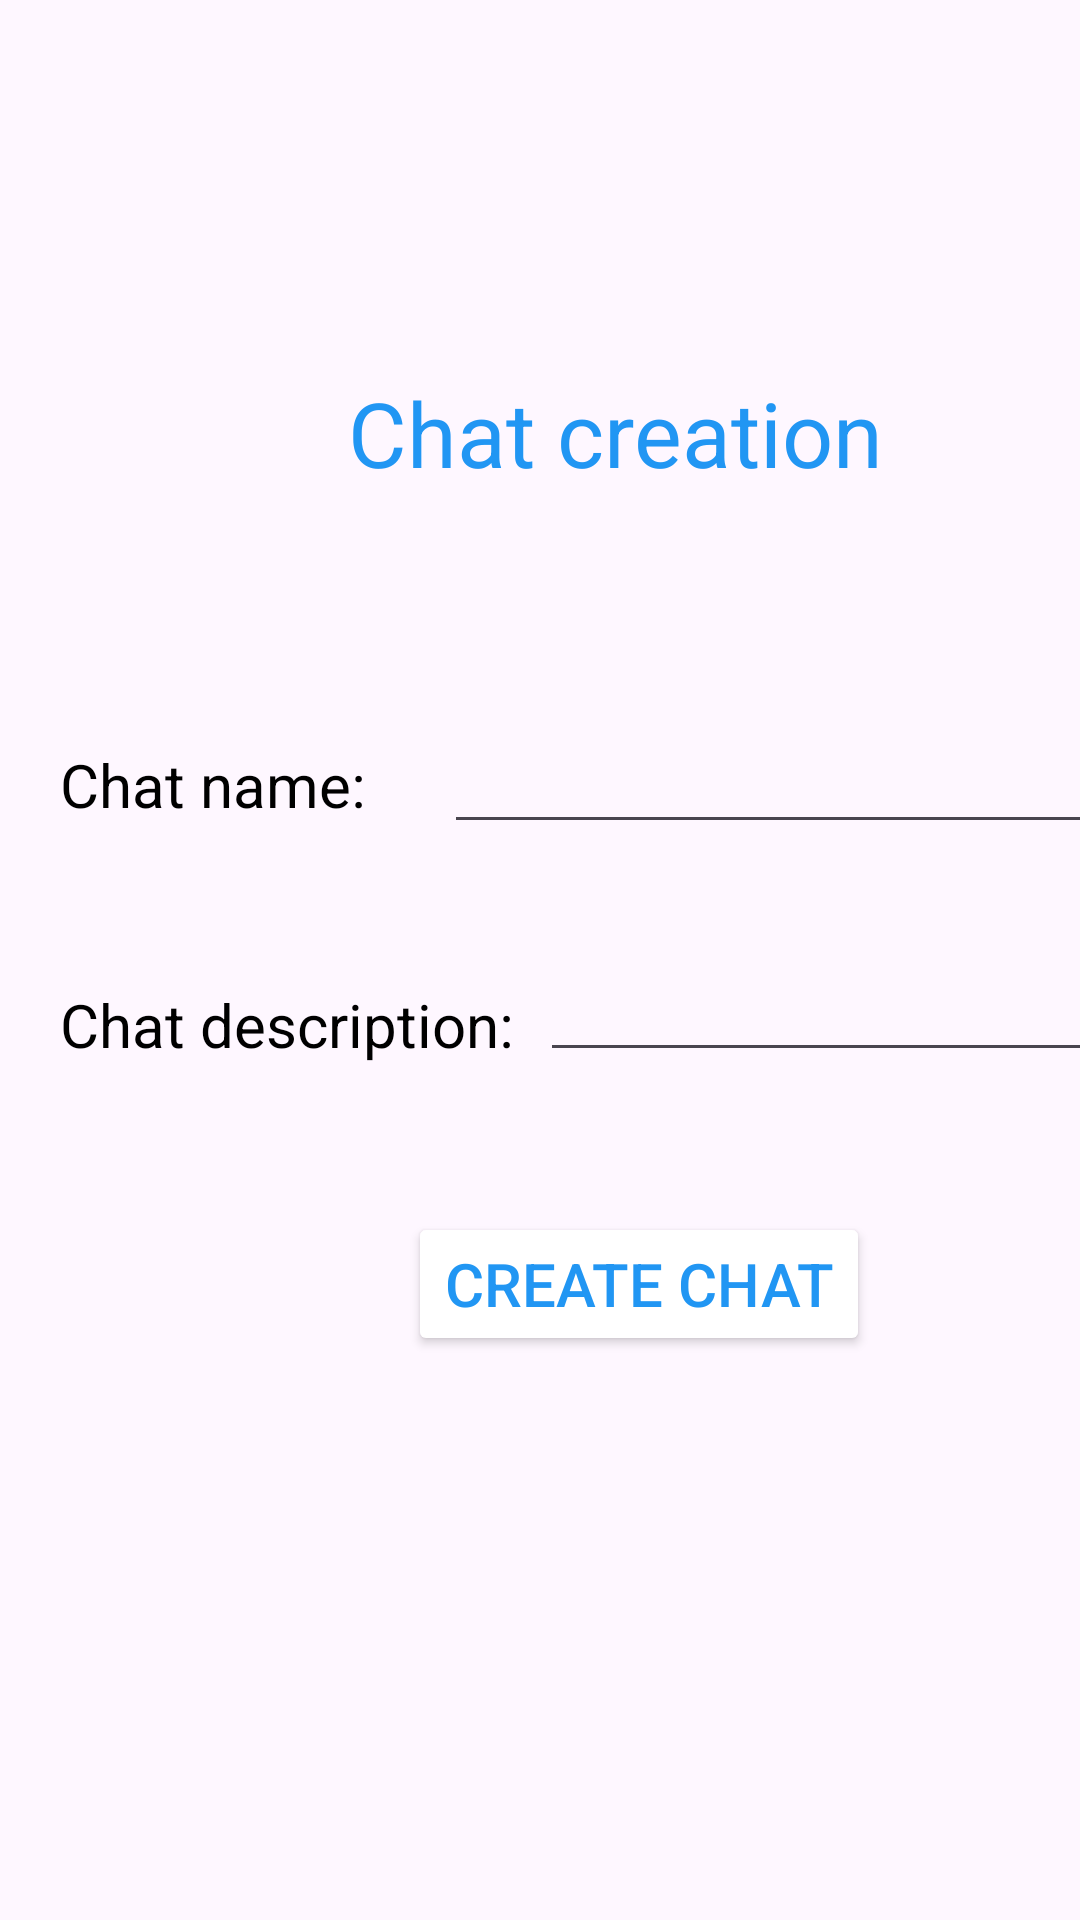

Layout XML and referenced resources for this Android screen:
<!-- AndroidManifest.xml: application theme Theme.GamerLand -->
<!-- res/layout/activity_chat_creation.xml -->
<?xml version="1.0" encoding="utf-8"?>
<androidx.constraintlayout.widget.ConstraintLayout xmlns:android="http://schemas.android.com/apk/res/android"
    xmlns:app="http://schemas.android.com/apk/res-auto"
    xmlns:tools="http://schemas.android.com/tools"
    android:id="@+id/main"
    android:layout_width="match_parent"
    android:layout_height="match_parent"
    tools:context=".ChatCreationActivity">

    <TextView
        android:id="@+id/tvChatCreation"
        android:layout_width="wrap_content"
        android:layout_height="wrap_content"
        android:layout_marginStart="116dp"
        android:layout_marginTop="124dp"
        android:text="Chat creation"
        android:textColor="#2196F3"
        android:textSize="30sp"
        app:layout_constraintStart_toStartOf="parent"
        app:layout_constraintTop_toTopOf="parent" />

    <TextView
        android:id="@+id/tvChatName"
        android:layout_width="wrap_content"
        android:layout_height="wrap_content"
        android:layout_marginStart="20dp"
        android:layout_marginTop="248dp"
        android:text="Chat name:"
        android:textColor="#000000"
        android:textSize="20sp"
        app:layout_constraintStart_toStartOf="parent"
        app:layout_constraintTop_toTopOf="parent" />

    <EditText
        android:id="@+id/edChatName"
        android:layout_width="250dp"
        android:layout_height="wrap_content"
        android:layout_marginStart="148dp"
        android:layout_marginTop="240dp"
        android:text=""
        app:layout_constraintStart_toStartOf="parent"
        app:layout_constraintTop_toTopOf="parent" />

    <TextView
        android:id="@+id/tvChatDescription"
        android:layout_width="wrap_content"
        android:layout_height="wrap_content"
        android:layout_marginStart="20dp"
        android:layout_marginTop="328dp"
        android:text="Chat description:"
        android:textColor="#000000"
        android:textSize="20sp"
        app:layout_constraintStart_toStartOf="parent"
        app:layout_constraintTop_toTopOf="parent" />


    <EditText
        android:id="@+id/edChatDescription"
        android:layout_width="200dp"
        android:layout_height="wrap_content"
        android:layout_marginStart="180dp"
        android:layout_marginTop="316dp"
        android:text=""
        app:layout_constraintStart_toStartOf="parent"
        app:layout_constraintTop_toTopOf="parent" />


    <Button
        android:id="@+id/btnCreateChat"
        android:layout_width="wrap_content"
        android:layout_height="wrap_content"
        android:layout_marginStart="136dp"
        android:layout_marginTop="404dp"
        android:backgroundTint="@color/white"
        android:text="Create Chat"
        android:textColor="#2196F3"
        android:textSize="20sp"
        app:layout_constraintStart_toStartOf="parent"
        app:layout_constraintTop_toTopOf="parent" />

</androidx.constraintlayout.widget.ConstraintLayout>
<!-- resources referenced by this layout -->
<resources>
  <color name="white">#FFFFFFFF</color>
  <style name="Theme.GamerLand" parent="Base.Theme.GamerLand" />
  <style name="Base.Theme.GamerLand" parent="Theme.Material3.DayNight.NoActionBar">
          
          
      </style>
</resources>
